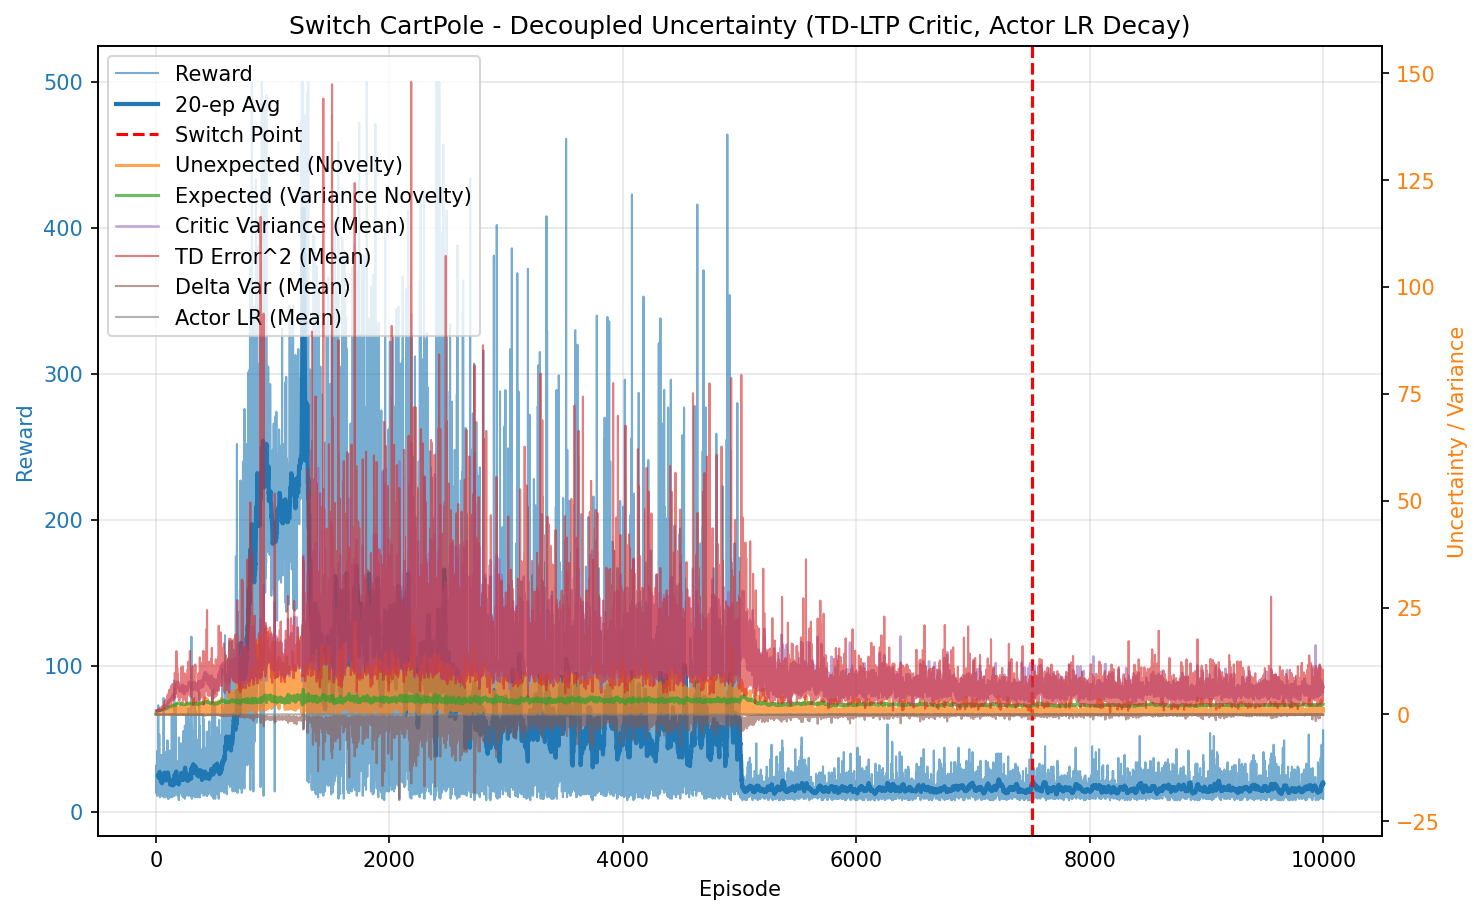

The table this chart was drawn from, first rows:
episode, reward, unexpected_uncertainty, expected_uncertainty, mean_variance, mean_td_error_sq, mean_delta_var, mean_actor_lr, mean_abs_td
0, 28.0, 0.00291, 0.2056, 0.7024, 0.9952, 0.0002626, 9.999999999999996e-05, 0.9974
1, 13.0, 0.0005521, 0.284, 0.7154, 0.9603, 0.0002165, 0.0001, 0.9786
2, 18.0, 9.945045428381069e-06, 0.3772, 0.7171, 0.9819, 0.0002306, 0.0001, 0.9897
3, 32.0, 7.879276754115186e-09, 0.5094, 0.7354, 0.9524, 0.0001851, 9.999999999999995e-05, 0.9732
4, 23.0, 0.0006256, 0.583, 0.7503, 0.9485, 0.0001733, 0.0001, 0.9679
5, 23.0, 0.0001151, 0.6424, 0.7585, 0.934, 0.0001618, 0.0001, 0.9574
6, 20.0, 1.3264394558201153e-06, 0.6852, 0.77, 0.819, 8.732708768916063e-05, 0.0001, 0.8944
7, 21.0, 1.2234244585392128e-08, 0.7221, 0.773, 0.9137, 0.0001352, 0.0001, 0.9398
8, 16.0, 3.4436337097457237e-10, 0.7456, 0.7747, 0.936, 0.0001857, 0.0001, 0.941
9, 24.0, 0.01012, 0.7749, 0.7784, 0.9082, 0.0001164, 9.999999999999999e-05, 0.9375
10, 11.0, 0.0008691, 0.7866, 0.7879, 0.85, 1.7791347590209036e-05, 0.0001, 0.8915
11, 13.0, 4.7777524090758205e-05, 0.7976, 0.7677, 0.9151, 9.996261172842554e-05, 0.0001, 0.9383
12, 18.0, 0.1304, 0.8122, 0.7853, 1.034, 0.00023, 0.0001, 0.9793
13, 42.0, 0.01721, 0.8419, 0.807, 0.9684, 0.0001496, 9.999999999999995e-05, 0.9491
14, 21.0, 0.00239, 0.8534, 0.8146, 0.9601, 0.000175, 0.0001, 0.9207
15, 32.0, 0.05208, 0.8661, 0.8096, 0.9795, 0.000116, 9.999999999999995e-05, 0.9617
16, 19.0, 0.001548, 0.8727, 0.8177, 0.8885, 3.335742275193876e-05, 0.0001, 0.9042
17, 33.0, 0.01375, 0.8823, 0.8229, 0.9244, 7.364113356410293e-05, 9.999999999999995e-05, 0.9389
18, 22.0, 0.1322, 0.8888, 0.8379, 1.102, 0.0003071, 0.0001, 1.008
19, 73.0, 0.002591, 0.9078, 0.8566, 0.9957, 0.0001414, 0.0001, 0.9465
20, 19.0, 0.01664, 0.9109, 0.8569, 0.9256, 8.361749246693112e-05, 0.0001, 0.932
21, 19.0, 0.2333, 0.9139, 0.8618, 1.162, 0.0002315, 0.0001, 1.044
22, 14.0, 0.3975, 0.9159, 0.8635, 1.226, 0.0003292, 0.0001, 1.072
23, 12.0, 0.3626, 0.9179, 0.8722, 1.164, 0.0002472, 0.0001, 1.052
24, 12.0, 0.02894, 0.9203, 0.8817, 0.8174, 4.863047935844032e-06, 0.0001, 0.8851
25, 41.0, 0.01481, 0.9273, 0.887, 0.9762, 6.543626830117086e-05, 9.999999999999995e-05, 0.936
26, 30.0, 0.07029, 0.9346, 0.9132, 1.212, 0.0002977, 9.999999999999996e-05, 1.047
27, 20.0, 0.004245, 0.938, 0.9105, 0.8783, -0.0001013, 0.0001, 0.8758
28, 53.0, 0.0392, 0.9419, 0.8978, 0.908, 1.251777080813903e-05, 0.0001, 0.8788
29, 28.0, 0.02612, 0.9443, 0.9068, 1.102, 0.0001708, 9.999999999999996e-05, 0.9439
30, 15.0, 0.0009191, 0.9452, 0.9042, 0.8233, -0.0002425, 0.0001, 0.7853
31, 24.0, 0.357, 0.9471, 0.9101, 1.372, 0.000406, 9.999999999999999e-05, 1.043
32, 14.0, 0.5658, 0.9493, 0.9289, 1.384, 0.0004627, 0.0001, 1.074
33, 10.0, 0.2811, 0.9507, 0.929, 0.9932, -0.000191, 0.0001, 0.9378
34, 31.0, 0.08915, 0.9558, 0.9408, 1.102, 7.729823125697848e-06, 9.999999999999995e-05, 0.9526
35, 17.0, 0.1045, 0.9592, 0.9558, 1.208, 0.0001666, 0.0001, 0.9523
36, 32.0, 0.02699, 0.9659, 0.9676, 1.269, 0.0002151, 9.999999999999995e-05, 0.9832
37, 13.0, 0.1843, 0.9686, 0.9771, 1.434, 0.0003093, 0.0001, 1.063
38, 16.0, 0.007787, 0.9713, 0.9738, 0.832, -0.0001094, 0.0001, 0.8438
39, 15.0, 0.00735, 0.9732, 0.9705, 0.88, -0.0002022, 0.0001, 0.8596
40, 11.0, 0.1415, 0.9743, 0.9685, 1.25, 0.0002553, 0.0001, 1.046
41, 27.0, 0.7478, 0.9799, 0.9951, 1.614, 0.0004992, 9.999999999999998e-05, 1.16
42, 19.0, 0.0658, 0.9847, 1.015, 1.174, -0.000121, 0.0001, 0.9157
43, 11.0, 0.2374, 0.9872, 1.018, 1.437, 0.0003389, 0.0001, 1.12
44, 23.0, 0.4645, 0.9942, 1.042, 1.523, 0.0002234, 0.0001, 1.061
45, 13.0, 0.2871, 0.9979, 1.049, 1.379, 5.375483955825516e-05, 0.0001, 1.006
46, 15.0, 0.1629, 1.002, 1.055, 1.305, 0.0001333, 0.0001, 1.014
47, 39.0, 0.161, 1.013, 1.07, 1.307, -8.853590373013289e-05, 9.999999999999992e-05, 0.9635
48, 31.0, 0.4729, 1.021, 1.091, 1.506, 7.712335627638738e-05, 9.999999999999995e-05, 1.072
49, 18.0, 0.143, 1.026, 1.101, 1.184, -9.628281851702523e-05, 0.0001, 0.9349
50, 13.0, 0.6187, 1.03, 1.122, 1.73, 0.0001641, 0.0001, 1.134
51, 24.0, 0.1433, 1.037, 1.133, 1.419, -8.387794540167452e-05, 9.999999999999999e-05, 0.9954
52, 32.0, 0.06079, 1.044, 1.129, 1.258, -0.0003595, 9.999999999999995e-05, 0.9775
53, 28.0, 0.7475, 1.053, 1.158, 1.938, 0.0004031, 9.999999999999996e-05, 1.219
54, 16.0, 0.7135, 1.058, 1.191, 1.798, 0.0005358, 0.0001, 1.207
55, 16.0, 0.135, 1.063, 1.184, 1.286, -0.000311, 0.0001, 0.9504
56, 35.0, 0.1155, 1.068, 1.171, 1.115, -0.0005065, 9.999999999999994e-05, 0.9197
57, 17.0, 0.003153, 1.071, 1.181, 1.153, -0.001008, 0.0001, 0.7871
58, 16.0, 0.1137, 1.074, 1.185, 1.387, -0.0001702, 0.0001, 1.002
59, 30.0, 0.08996, 1.079, 1.193, 1.493, -0.0002, 9.999999999999996e-05, 1.008
... 9,940 more rows
